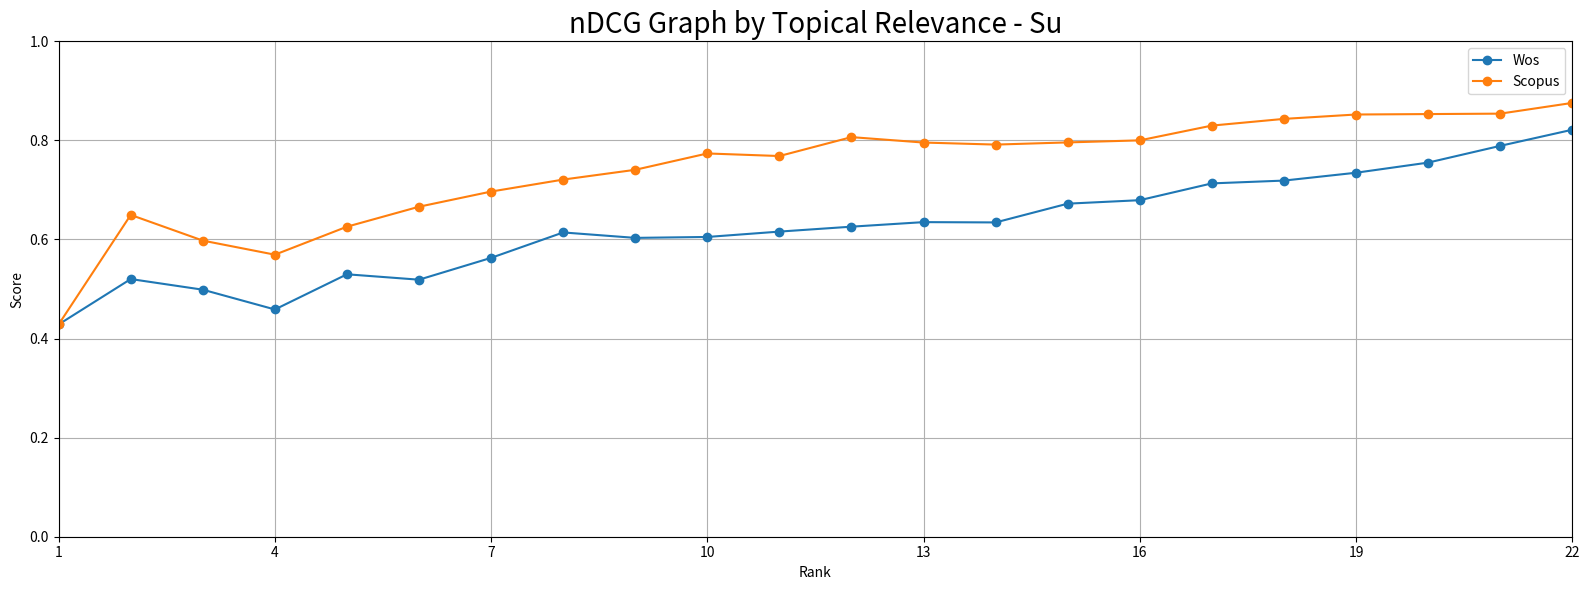

This chart was generated by the following Python code:
import numpy as np
import matplotlib.pyplot as plt

array_WoS = [0.4285714286,0.5201369597,0.4986520818,0.4587304998,0.5297478065,0.5188420903,0.5629283975,0.6142098911,0.6032482055,0.6051059085,0.6159335624,0.6258717128,0.6350500185,0.634452877,0.6723332527,0.6793303118,0.7132419108,0.7188994147,0.7347524945,0.7551924309,0.7889595006,0.8215293148]
array_Scopus = [0.4285714286,0.6496301756,0.597761092,0.5693156507,0.6258236241,0.6661557793,0.6967444044,0.7209425447,0.7406874672,0.7736611081,0.7684754151,0.8066449638,0.7956841275,0.7915745626,0.7959725739,0.8001004216,0.8299157984,0.8434468101,0.8522940351,0.8531708333,0.8540243191,0.8756917929]

array_x = np.arange(1,23, 1)

f, ax = plt.subplots(1, 1, figsize=(16, 6))
plt.plot(array_x, array_WoS, marker = "o", label = 'Wos')
plt.plot(array_x, array_Scopus, marker = "o", label = 'Scopus')

plt.xlim(1,22)
plt.ylim(0.0,1.0)

plt.xticks(np.arange(1,23, 3))

plt.xlabel('Rank')
plt.ylabel('Score')
plt.title('nDCG Graph by Topical Relevance - Su', size = 20)
plt.legend()

plt.grid(True)
plt.tight_layout()
plt.savefig("nDCG Graph by Topical Relevance - Su.png")
plt.show()
